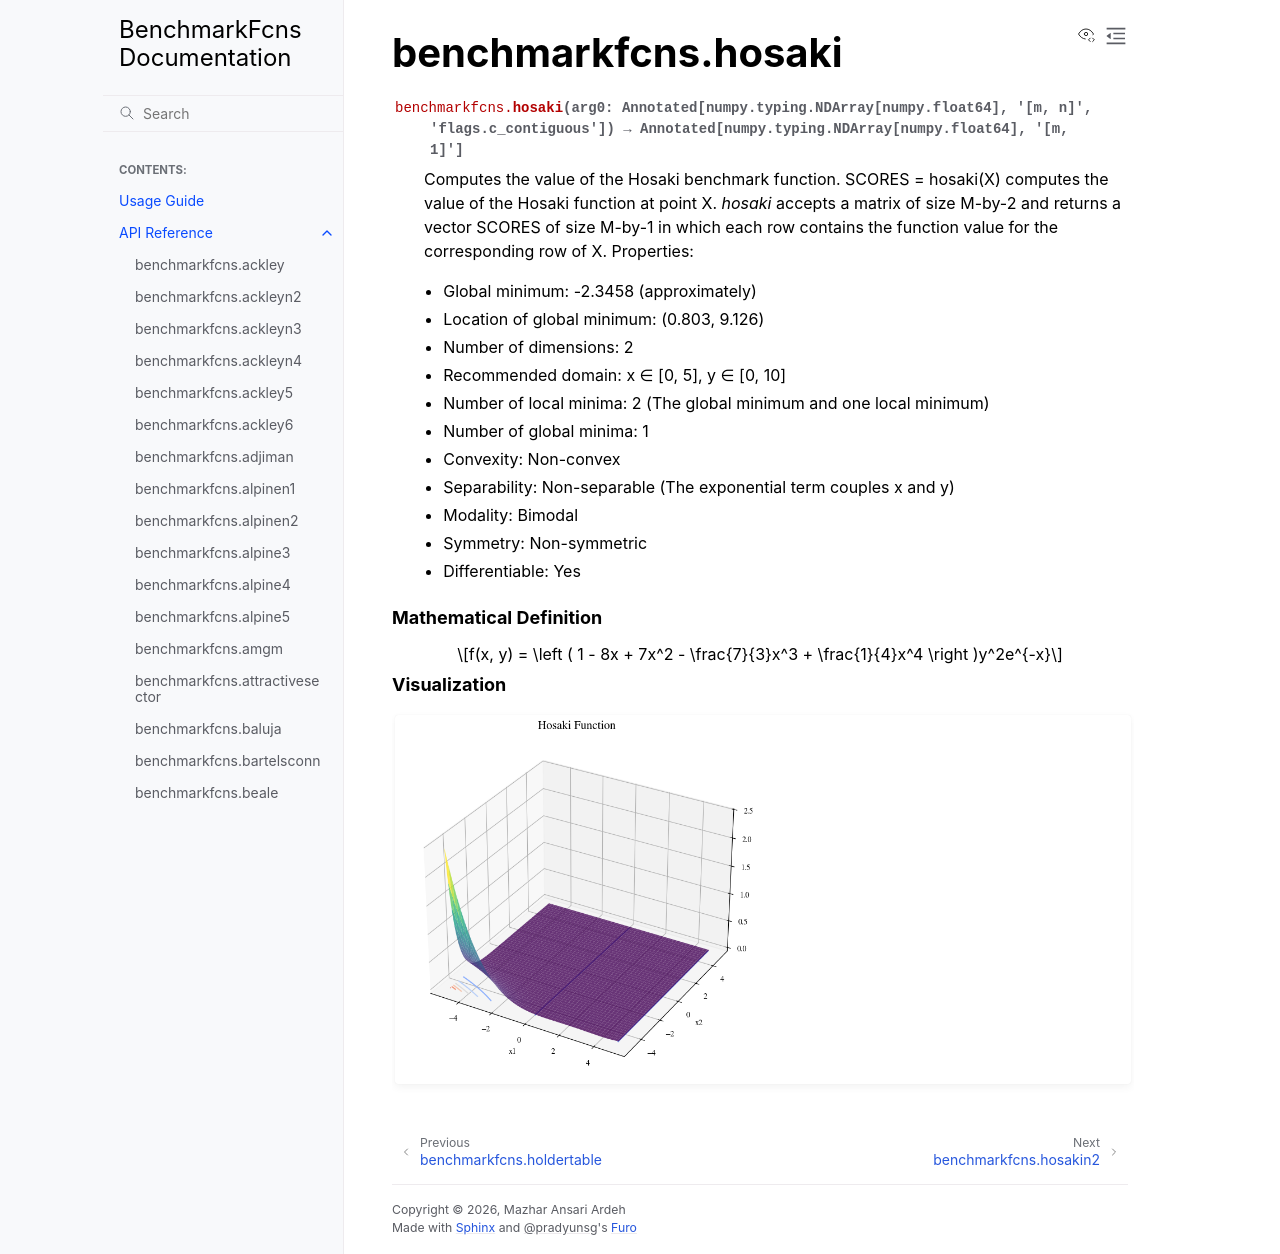

repository: mazhar-ansari-ardeh/BenchmarkFcns · page: generated/benchmarkfcns.hosaki.html · generator: sphinx

benchmarkfcns.hosaki
====================

.. currentmodule:: benchmarkfcns

.. autofunction:: hosaki

.. raw:: html

   <div style="clear: both"></div>



.. rubric:: Mathematical Definition

.. math::

   f(x, y) = \left ( 1 - 8x + 7x^2 - \frac{7}{3}x^3 + \frac{1}{4}x^4 \right )y^2e^{-x}

.. rubric:: Visualization

.. function-plots:: benchmarkfcns.hosaki
